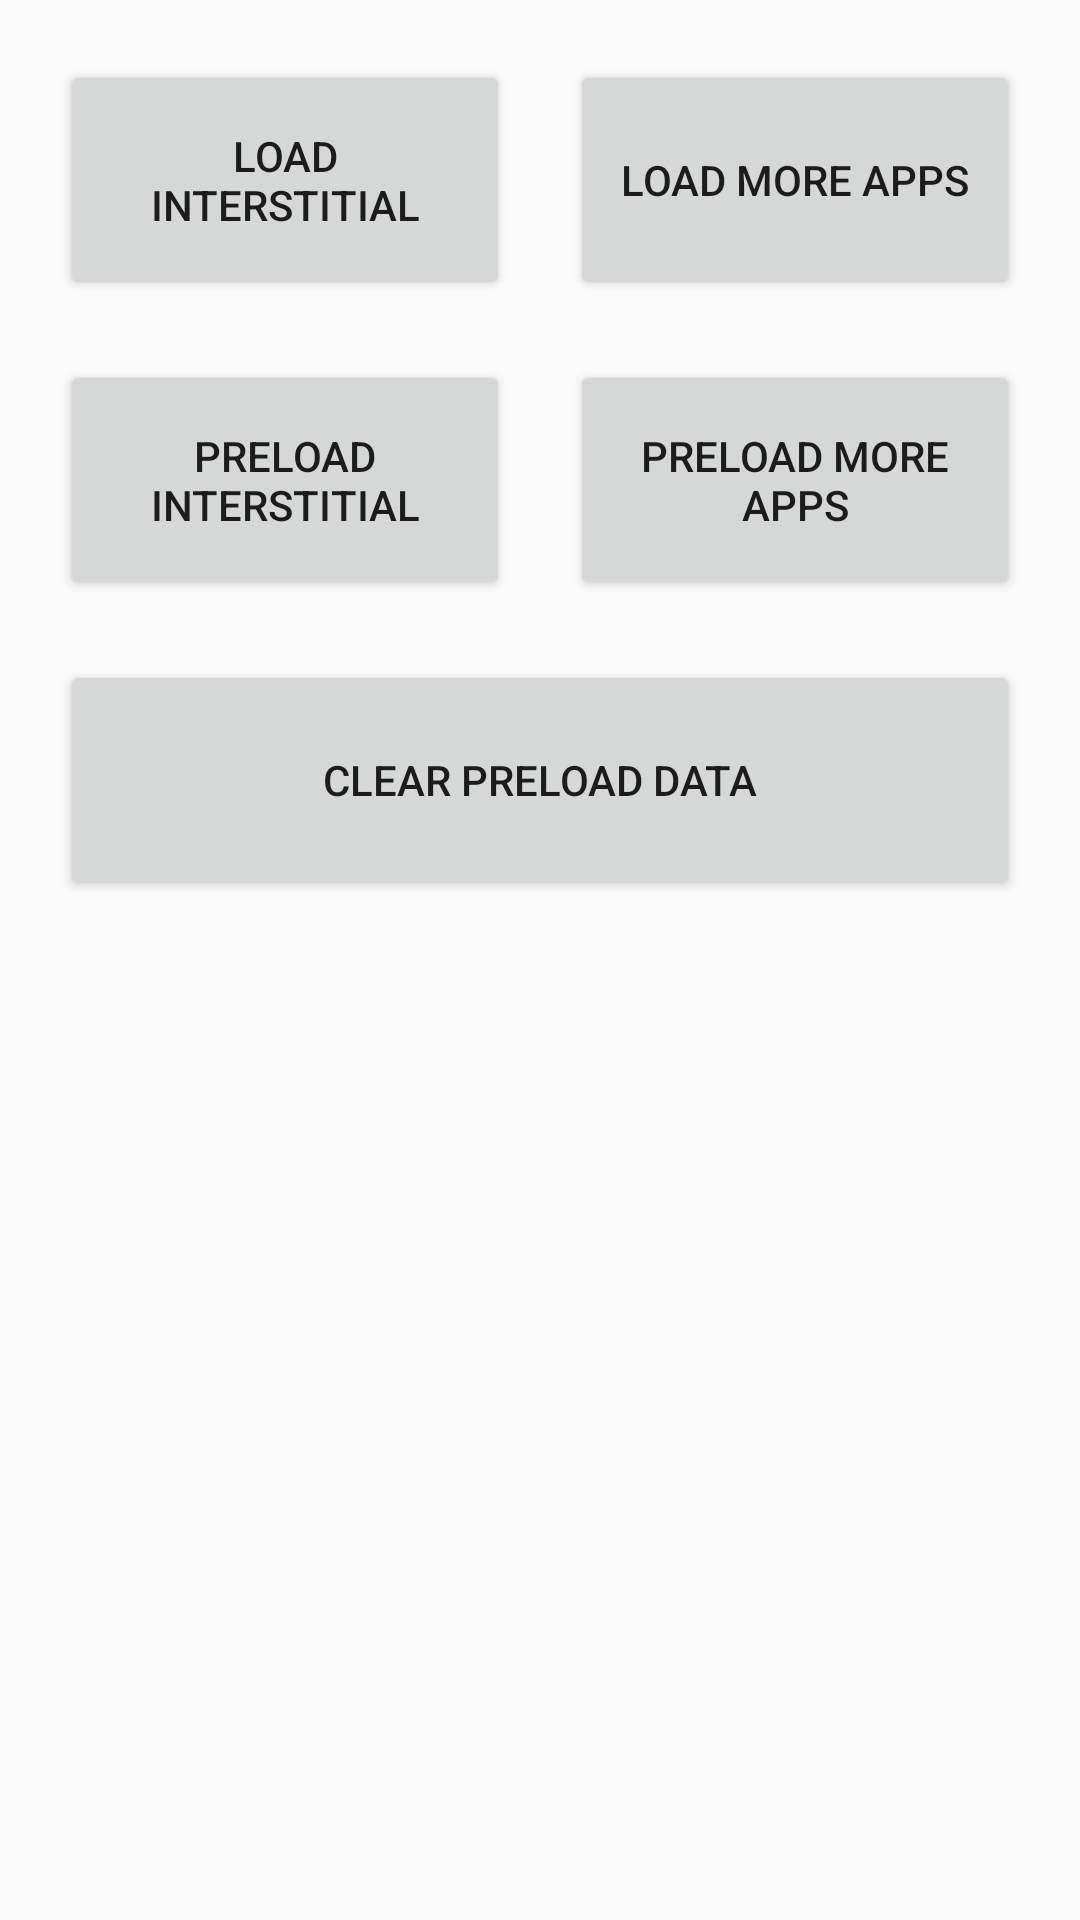

Layout XML and referenced resources for this Android screen:
<!-- AndroidManifest.xml: activity theme AppTheme.NoActionBar -->
<!-- res/layout/activity_main.xml -->
<?xml version="1.0" encoding="utf-8"?>
<LinearLayout xmlns:android="http://schemas.android.com/apk/res/android"
    android:orientation="vertical"
    android:layout_width="fill_parent"
    android:layout_height="fill_parent"
    android:padding="10dp"
    >
    <LinearLayout android:layout_width="fill_parent"
        android:layout_height="100dp"
        android:orientation="horizontal">
        <Button
            android:layout_margin="10dp"
            android:layout_height="fill_parent"
            android:layout_width="fill_parent"
            android:layout_weight="0.5"
            android:text="@string/load_interstitial"
            android:onClick="onLoadButtonClick">

        </Button>
        <Button
            android:layout_margin="10dp"
            android:layout_height="fill_parent"
            android:layout_width="fill_parent"
            android:layout_weight="0.5"
            android:text="@string/more_apps"
            android:onClick="onMoreButtonClick">

        </Button>
    </LinearLayout>

    

    <LinearLayout
        android:layout_width="fill_parent"
        android:layout_height="100dp"
        android:orientation="horizontal">
        <Button
            android:layout_margin="10dp"
            android:layout_height="fill_parent"
            android:layout_width="fill_parent"
            android:layout_weight="0.5"
            android:text="@string/preload_interstitial"
            android:onClick="onPreloadClick">

        </Button>
        <Button
            android:layout_margin="10dp"
            android:layout_height="fill_parent"
            android:layout_width="fill_parent"
            android:layout_weight="0.5"
            android:text="@string/preload_more_apps"
            android:onClick="onPreloadMoreAppsClick">

        </Button>
    </LinearLayout>

    <LinearLayout
        android:layout_width="fill_parent"
        android:layout_height="100dp"
        android:orientation="horizontal">

        <Button
            android:layout_margin="10dp"
            android:layout_height="fill_parent"
            android:layout_width="fill_parent"
            android:layout_weight="0.5"
            android:text="@string/clear_preload_data"
            android:onClick="onPreloadClearClick">

        </Button>
    </LinearLayout>
    <RelativeLayout
        android:layout_width="fill_parent"
        android:layout_height="fill_parent"
        android:id="@+id/TestContainer" />
</LinearLayout>
<!-- resources referenced by this layout -->
<resources>
  <string name="clear_preload_data">Clear Preload Data</string>
  <string name="load_interstitial">Load Interstitial</string>
  <string name="more_apps">Load More Apps</string>
  <string name="preload_interstitial">Preload Interstitial</string>
  <string name="preload_more_apps">Preload More Apps</string>
  <style name="AppTheme.NoActionBar">
          <item name="windowActionBar">false</item>
          <item name="windowNoTitle">true</item>
      </style>
</resources>
